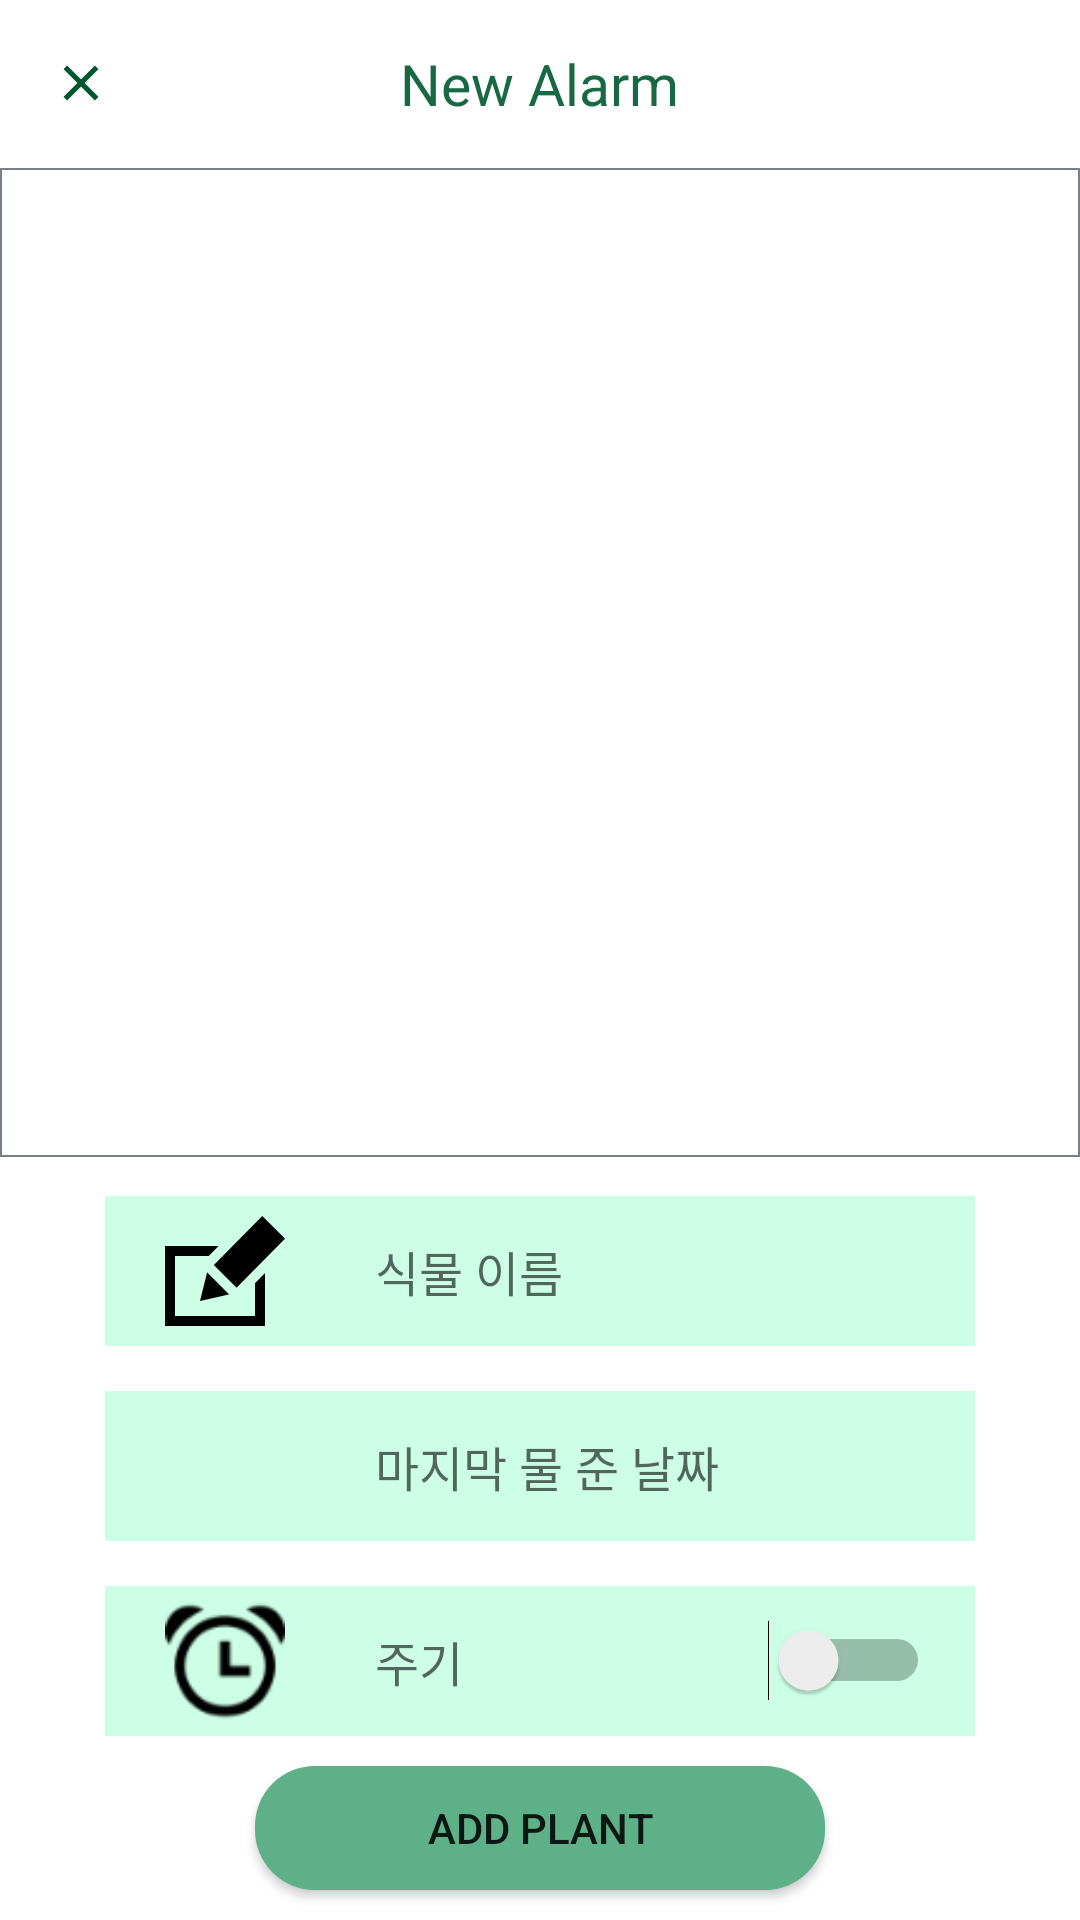

Reconstruct the res/layout file that produces this screen, plus the resources it refers to.
<!-- AndroidManifest.xml: application theme Theme.WhyDoMyPlantsDie -->
<!-- res/layout/activity_alarm.xml -->
<?xml version="1.0" encoding="utf-8"?>
<LinearLayout xmlns:android="http://schemas.android.com/apk/res/android"
    android:layout_width="match_parent"
    android:layout_height="match_parent"
    android:orientation="vertical">

    <androidx.appcompat.widget.Toolbar
        android:id="@+id/toolbar"
        android:layout_width="match_parent"
        android:layout_height="?android:actionBarSize"
        android:background="?android:windowBackground">

        <RelativeLayout
            android:layout_width="match_parent"
            android:layout_height="wrap_content"
            android:layout_marginHorizontal="17dp">

            <ImageView
                android:id="@+id/btn_close"
                android:layout_width="20dp"
                android:layout_height="20dp"
                android:layout_alignParentLeft="true"
                android:layout_centerVertical="true"
                android:src="@drawable/icon_close" />

            <TextView
                android:id="@+id/toolbar_title"
                android:layout_width="wrap_content"
                android:layout_height="wrap_content"
                android:layout_centerInParent="true"
                android:gravity="center"
                android:text="New Alarm"
                android:textColor="@color/deepGreen"
                android:textSize="19sp" />

        </RelativeLayout>
    </androidx.appcompat.widget.Toolbar>


        <RelativeLayout
            android:layout_width="match_parent"
            android:layout_height="0dp"
            android:layout_weight="8">

            <ImageView
                android:id="@+id/alarm_img_photo"
                android:layout_width="match_parent"
                android:layout_height="match_parent"
                android:layout_margin="2dp"/>

            <ImageView
                android:id="@+id/img_border"
                android:layout_width="match_parent"
                android:layout_height="match_parent"
                android:src="@drawable/post_border"/>

            <ImageView
                android:id="@+id/img_camera"
                android:layout_width="60dp"
                android:layout_height="60dp"
                android:layout_centerHorizontal="true"
                android:layout_centerVertical="true"
                android:src="@drawable/icon_upload_photo" />
        </RelativeLayout>

        <LinearLayout
            android:layout_width="match_parent"
            android:layout_height="wrap_content"
            android:layout_marginHorizontal="35dp"
            android:orientation="vertical">

            <RelativeLayout
                android:layout_width="match_parent"
                android:layout_height="50dp"
                android:layout_marginTop="13dp"
                android:background="@color/aquaGreen" >

                <ImageView
                    android:id="@+id/img_edit"
                    android:layout_width="40dp"
                    android:layout_height="40dp"
                    android:layout_centerVertical="true"
                    android:layout_marginLeft="20dp"
                    android:src="@drawable/icon_edit" />

                <EditText
                    android:id="@+id/alarm_edit_name"
                    android:layout_width="match_parent"
                    android:layout_height="wrap_content"
                    android:layout_centerVertical="true"
                    android:layout_toRightOf="@+id/img_edit"
                    android:layout_marginLeft="30dp"
                    android:background="@color/aquaGreen"
                    android:hint="식물 이름"
                    android:textColor="@color/greyDark"
                    android:textSize="16sp" />
            </RelativeLayout>

            <RelativeLayout
                android:layout_width="match_parent"
                android:layout_height="50dp"
                android:layout_marginTop="15dp"
                android:background="@color/aquaGreen" >

                <ImageView
                    android:id="@+id/img_water"
                    android:layout_width="40dp"
                    android:layout_height="40dp"
                    android:layout_centerVertical="true"
                    android:layout_marginLeft="20dp"
                    android:src="@drawable/icon_calendar" />

                <EditText
                    android:id="@+id/alarm_edit_water"
                    android:layout_width="match_parent"
                    android:layout_height="wrap_content"
                    android:layout_centerVertical="true"
                    android:layout_toRightOf="@+id/img_water"
                    android:layout_marginLeft="30dp"
                    android:background="@color/aquaGreen"
                    android:hint="마지막 물 준 날짜"
                    android:textColor="@color/greyDark"
                    android:textSize="16sp" />
            </RelativeLayout>

            <RelativeLayout
                android:layout_width="match_parent"
                android:layout_height="50dp"
                android:layout_marginTop="15dp"
                android:background="@color/aquaGreen" >

                <ImageView
                    android:id="@+id/img_alarm"
                    android:layout_width="40dp"
                    android:layout_height="40dp"
                    android:layout_centerVertical="true"
                    android:layout_marginLeft="20dp"
                    android:src="@drawable/icon_alarm"/>

                <EditText
                    android:id="@+id/alarm_edit_cycle"
                    android:layout_width="match_parent"
                    android:layout_height="wrap_content"
                    android:layout_centerVertical="true"
                    android:layout_toRightOf="@+id/img_alarm"
                    android:layout_marginLeft="30dp"
                    android:background="@color/aquaGreen"
                    android:hint="주기"
                    android:textColor="@color/greyDark"
                    android:textSize="16sp" />
                
                <Switch
                    android:id="@+id/alarm_btn_onoff"
                    android:layout_width="wrap_content"
                    android:layout_height="wrap_content"
                    android:layout_centerVertical="true"
                    android:layout_alignParentRight="true"
                    android:layout_marginRight="15dp"/>
            </RelativeLayout>

        </LinearLayout>

        <Button
            android:id="@+id/btn_upload"
            android:layout_width="190dp"
            android:layout_height="0dp"
            android:layout_weight="1"
            android:layout_gravity="center"
            android:layout_margin="10dp"
            android:background="@drawable/nav_background_curved"
            android:text="ADD PLANT" />

</LinearLayout>
<!-- resources referenced by this layout -->
<resources>
  <color name="aquaGreen">#ccffe6</color>
  <color name="deepGreen">#166942</color>
  <color name="greyDark">#222625</color>
  <!-- drawable icon_alarm: png bitmap (drawable, 2211 bytes) -->
  <!-- drawable icon_close (drawable) -->
  <vector android:height="24dp" android:tint="#00562E"
      android:viewportHeight="24" android:viewportWidth="24"
      android:width="24dp" xmlns:android="http://schemas.android.com/apk/res/android">
      <path android:fillColor="@android:color/white" android:pathData="M19,6.41L17.59,5 12,10.59 6.41,5 5,6.41 10.59,12 5,17.59 6.41,19 12,13.41 17.59,19 19,17.59 13.41,12z"/>
  </vector>
  <!-- drawable icon_edit: png bitmap (drawable, 4390 bytes) -->
  <!-- drawable nav_background_curved (drawable) -->
  <?xml version="1.0" encoding="utf-8"?>
  <shape xmlns:android="http://schemas.android.com/apk/res/android"
      android:shape="rectangle" >
      <solid android:color="@color/lightGreen" />
      <corners android:radius="20dp" />
  </shape>
  <!-- drawable post_border (drawable) -->
  <?xml version="1.0" encoding="utf-8"?>
  <shape xmlns:android="http://schemas.android.com/apk/res/android"
      android:shape="rectangle">
      <solid android:color="@color/white" />
      <corners
          android:radius="0dp"/>
      <stroke
          android:width="0.7dp"
          android:color="#788088" />
  </shape>
  <style name="Theme.WhyDoMyPlantsDie" parent="Theme.MaterialComponents.DayNight.NoActionBar">
          
          <item name="colorPrimary">@color/lightGreen</item>
          <item name="colorPrimaryVariant">@color/deepGreen</item>
          <item name="colorOnPrimary">@color/white</item>
          
          <item name="colorSecondary">@color/teal_200</item>
          <item name="colorSecondaryVariant">@color/teal_700</item>
          <item name="colorOnSecondary">@color/black</item>
          
          <item name="android:statusBarColor" tools:targetApi="l">?attr/colorPrimaryVariant</item>
          
      </style>
  <color name="lightGreen">#5EB089</color>
  <color name="white">#FFFFFFFF</color>
  <color name="teal_200">#FF03DAC5</color>
  <color name="teal_700">#FF018786</color>
  <color name="black">#FF000000</color>
</resources>
